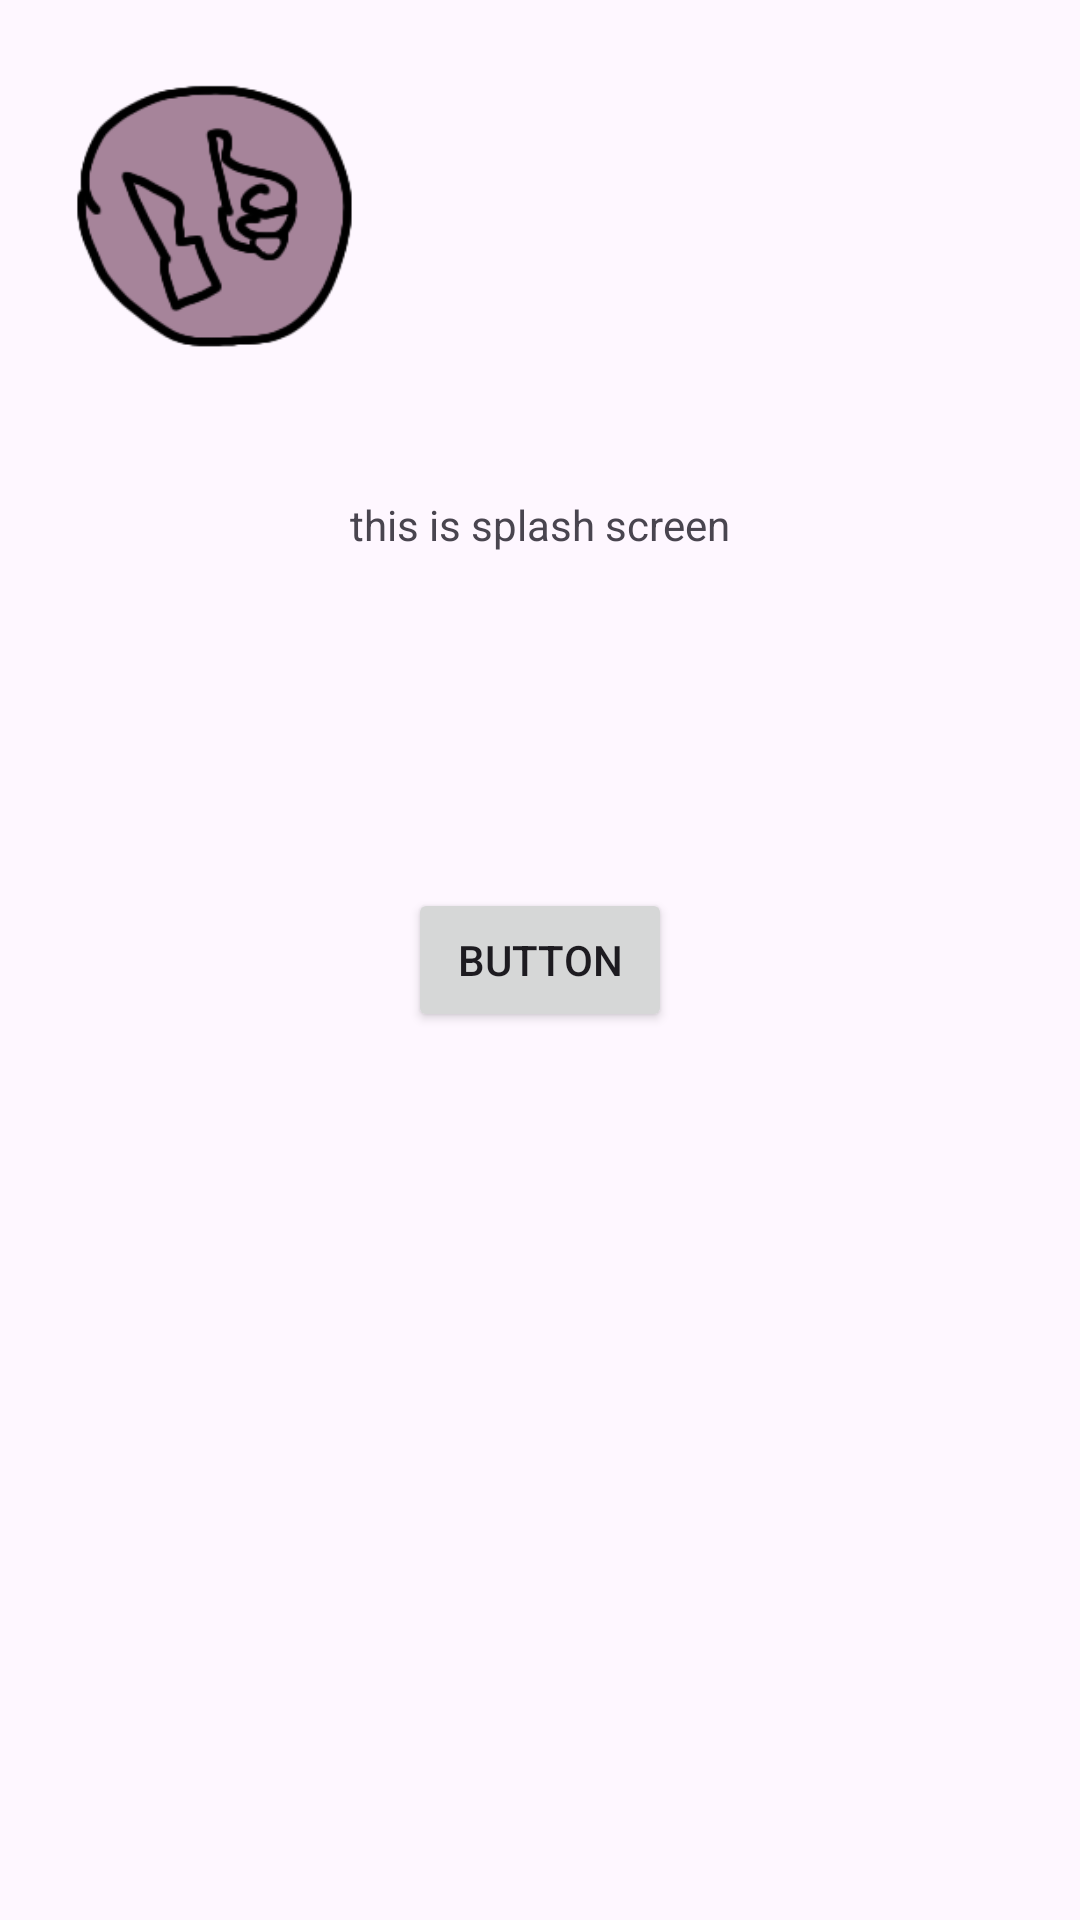

Here is an Android app screen rendered from its layout file. Give the layout XML and the strings, colors and styles it references.
<!-- AndroidManifest.xml: application theme Theme.AppOf25102026 -->
<!-- res/layout/activity_splash_screen.xml -->
<?xml version="1.0" encoding="utf-8"?>
<androidx.constraintlayout.widget.ConstraintLayout xmlns:android="http://schemas.android.com/apk/res/android"
    xmlns:app="http://schemas.android.com/apk/res-auto"
    xmlns:tools="http://schemas.android.com/tools"
    android:id="@+id/main"
    android:layout_width="match_parent"
    android:layout_height="match_parent"
    tools:context=".SplashScreen">

    <TextView
        android:id="@+id/textView"
        android:layout_width="wrap_content"
        android:layout_height="wrap_content"
        android:text="this is splash screen"
        app:layout_constraintBottom_toBottomOf="parent"
        app:layout_constraintEnd_toEndOf="parent"
        app:layout_constraintStart_toStartOf="parent"
        app:layout_constraintTop_toTopOf="parent"
        app:layout_constraintVertical_bias="0.266" />

    <Button
        android:id="@+id/btnFromSplash"
        android:layout_width="wrap_content"
        android:layout_height="wrap_content"
        android:text="Button"
        app:layout_constraintBottom_toBottomOf="parent"
        app:layout_constraintEnd_toEndOf="parent"
        app:layout_constraintStart_toStartOf="parent"
        app:layout_constraintTop_toTopOf="parent" />

    <ImageView
        android:id="@+id/imgLogo"
        android:layout_width="150dp"
        android:layout_height="150dp"
        android:layout_centerInParent="true"
        android:src="@drawable/logoapp" />

</androidx.constraintlayout.widget.ConstraintLayout>
<!-- resources referenced by this layout -->
<resources>
  <!-- drawable logoapp: png bitmap (drawable, 16600 bytes) -->
  <style name="Theme.AppOf25102026" parent="Base.Theme.AppOf25102026" />
  <style name="Base.Theme.AppOf25102026" parent="Theme.Material3.DayNight.NoActionBar">
          
          
      </style>
</resources>
